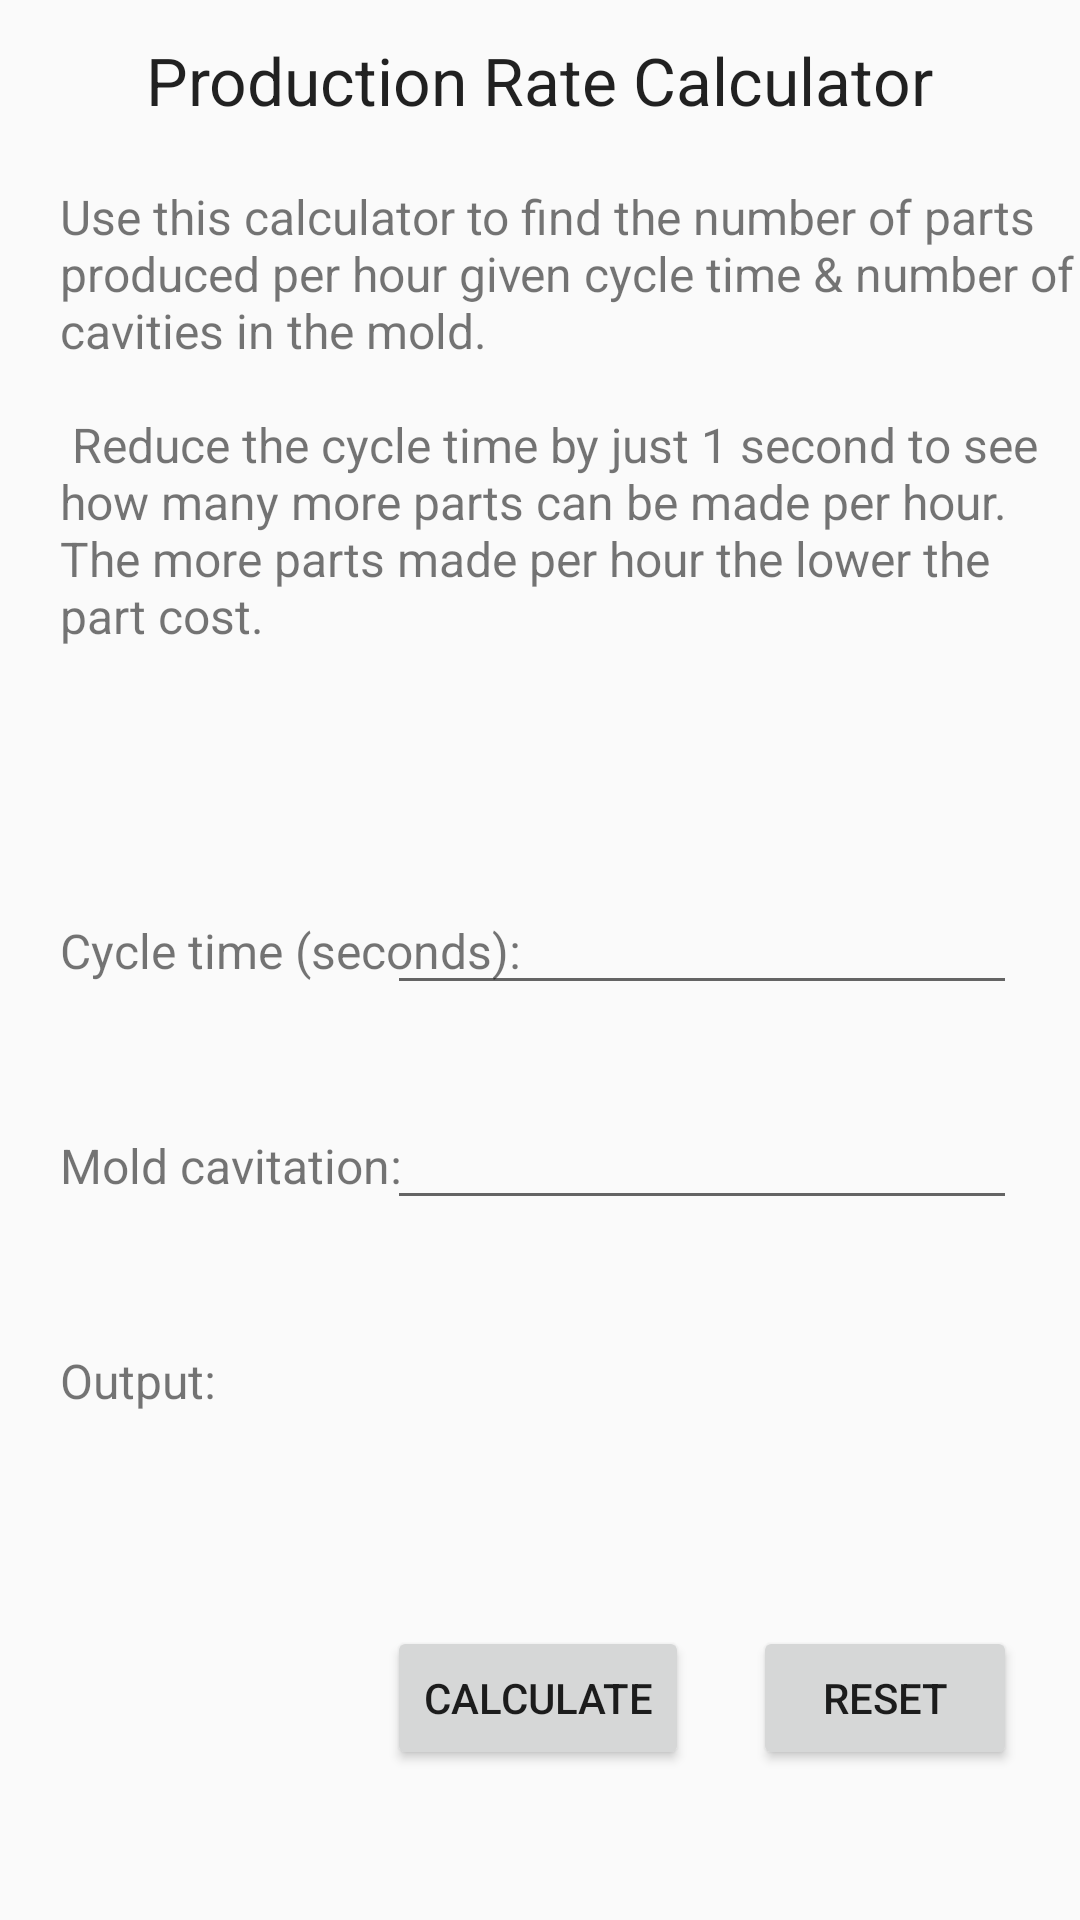

Produce the Android XML layout that renders to this screen, including the resource entries it uses.
<!-- AndroidManifest.xml: application theme Theme.InjPlastApp -->
<!-- res/layout/production_rate_activity.xml -->
<?xml version="1.0" encoding="utf-8"?>

<RelativeLayout xmlns:android="http://schemas.android.com/apk/res/android"
    xmlns:app="http://schemas.android.com/apk/res-auto"
    xmlns:tools="http://schemas.android.com/tools"
    android:layout_width="match_parent"
    android:layout_height="match_parent"
    tools:context=".main.calculators.ProductionRate">


    <TextView
        android:id="@+id/heading"
        android:layout_width="wrap_content"
        android:layout_height="wrap_content"
        android:layout_alignParentTop="true"
        android:layout_centerHorizontal="true"
        android:layout_marginTop="12dp"
        android:text="@string/production_rate_sub"
        android:gravity="center"
        android:textAppearance="@style/Base.TextAppearance.AppCompat.Large"/>

    <TextView
        android:id="@+id/desc"
        android:layout_width="wrap_content"
        android:layout_height="wrap_content"
        android:layout_below="@+id/heading"
        android:layout_marginStart="20dp"
        android:layout_marginLeft="20dp"
        android:layout_marginTop="20dp"
        android:text="@string/production_rate_desc"
        android:textSize="16sp" />

    <TextView
        android:id="@+id/cycle"
        android:layout_width="wrap_content"
        android:layout_height="wrap_content"
        android:layout_below="@+id/desc"
        android:layout_marginStart="20dp"
        android:layout_marginLeft="20dp"
        android:layout_marginTop="90dp"
        android:text="Cycle time (seconds):"
        android:textSize="16sp" />

    <TextView
        android:id="@+id/cavity"
        android:layout_width="wrap_content"
        android:layout_height="wrap_content"
        android:layout_below="@+id/cycle"
        android:layout_marginStart="20dp"
        android:layout_marginLeft="20dp"
        android:layout_marginTop="50dp"
        android:text="Mold cavitation:"
        android:textSize="16sp" />

    <TextView
        android:id="@+id/output"
        android:layout_width="wrap_content"
        android:layout_height="wrap_content"
        android:layout_below="@+id/cavity"
        android:layout_marginStart="20dp"
        android:layout_marginLeft="20dp"
        android:layout_marginTop="50dp"
        android:text="Output: "
        android:textSize="16sp" />


    <EditText
        android:id="@+id/cycleEdit"
        android:layout_width="wrap_content"
        android:layout_height="wrap_content"
        android:layout_alignBaseline="@+id/cycle"
        android:layout_alignBottom="@+id/cycle"
        android:layout_alignParentEnd="true"
        android:layout_alignParentRight="true"
        android:layout_marginEnd="21dp"
        android:layout_marginRight="21dp"
        android:ems="10"
        android:inputType="number" />

    <EditText
        android:id="@+id/cavityEdit"
        android:layout_width="wrap_content"
        android:layout_height="wrap_content"
        android:layout_alignBaseline="@+id/cavity"
        android:layout_alignBottom="@+id/cavity"
        android:layout_alignParentEnd="true"
        android:layout_alignParentRight="true"
        android:layout_marginEnd="21dp"
        android:layout_marginRight="21dp"
        android:ems="10"
        android:inputType="number" />

    <TextView
        android:id="@+id/outputResult"
        android:layout_width="wrap_content"
        android:layout_height="wrap_content"
        android:layout_alignStart="@+id/cycleEdit"
        android:layout_alignLeft="@+id/cycleEdit"
        android:layout_alignTop="@+id/output"
        android:text=""
        android:textSize="16sp" />

    <Button
        android:id="@+id/calculateButton"
        android:layout_width="wrap_content"
        android:layout_height="wrap_content"
        android:layout_alignStart="@+id/cycleEdit"
        android:layout_alignLeft="@+id/cycleEdit"
        android:layout_alignParentBottom="true"
        android:layout_marginBottom="50dp"
        android:text="Calculate" />

    <Button
        android:id="@+id/resetButton"
        android:layout_width="wrap_content"
        android:layout_height="wrap_content"
        android:layout_alignEnd="@+id/cycleEdit"
        android:layout_alignRight="@+id/cycleEdit"
        android:layout_alignParentBottom="true"
        android:layout_marginBottom="50dp"
        android:text="Reset" />
</RelativeLayout>
<!-- resources referenced by this layout -->
<resources>
  <string name="production_rate_desc">
          Use this calculator to find the number of parts produced per hour given cycle time &amp; number of cavities in the mold.\n\n
          Reduce the cycle time by just 1 second to see how many more parts can be made per hour. The more parts made per hour the lower the part cost.
      </string>
  <string name="production_rate_sub">
          Production Rate Calculator
      </string>
  <style name="Theme.InjPlastApp" parent="Theme.AppCompat.Light.DarkActionBar">
          <item name="colorPrimary">@color/colorPrimary</item>
          <item name="colorPrimaryDark">@color/colorPrimaryDark</item>
          <item name="colorAccent">@color/colorAccent</item>
      </style>
  <!-- not gathered from this repository: default colours our renderer supplied (Android Studio template values) -->
  <color name="colorPrimary">#FF6200EE</color>
  <color name="colorPrimaryDark">#FF3700B3</color>
  <color name="colorAccent">#FF03DAC5</color>
</resources>
